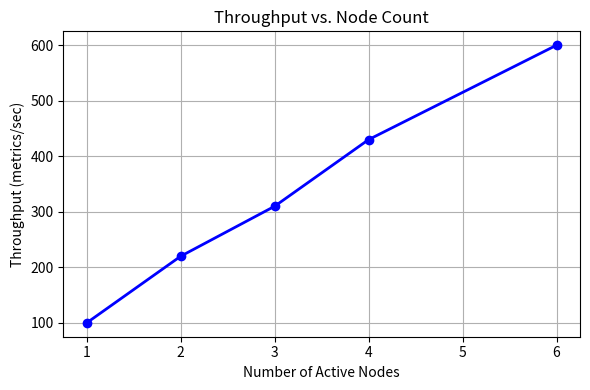
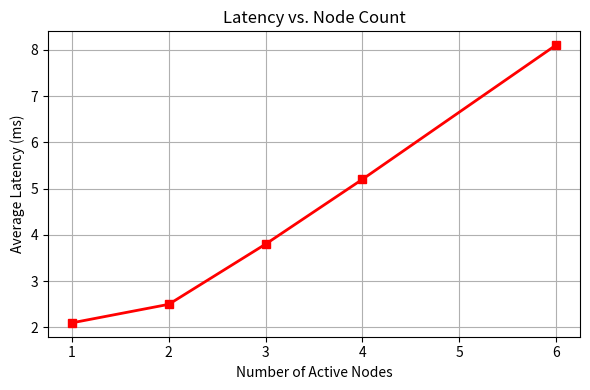
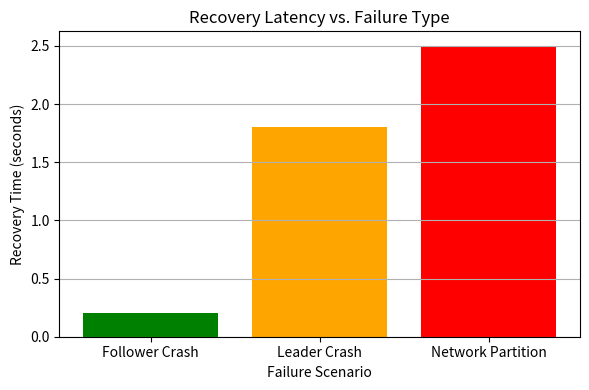

These figures' Python source, in order:
import matplotlib.pyplot as plt 
import matplotlib.pyplot as plt

# 1. Throughput vs. Node Count Graph
nodes = [1, 2, 3, 4, 6]
throughput = [100, 220, 310, 430, 600]

plt.figure(figsize=(6, 4))
plt.plot(nodes, throughput, marker='o', color='b', linewidth=2)
plt.title('Throughput vs. Node Count')
plt.xlabel('Number of Active Nodes')
plt.ylabel('Throughput (metrics/sec)')
plt.grid(True)
plt.tight_layout()
plt.savefig('throughput_vs_nodes.png')
plt.close()

# 2. Latency vs. Node Count Graph
latency = [2.1, 2.5, 3.8, 5.2, 8.1]

plt.figure(figsize=(6, 4))
plt.plot(nodes, latency, marker='s', color='r', linewidth=2)
plt.title('Latency vs. Node Count')
plt.xlabel('Number of Active Nodes')
plt.ylabel('Average Latency (ms)')
plt.grid(True)
plt.tight_layout()
plt.savefig('latency_vs_nodes.png')
plt.close()

# 3. Recovery Latency vs. Failure Type Graph
failure_types = ['Follower Crash', 'Leader Crash', 'Network Partition']
recovery_time = [0.2, 1.8, 2.5]

plt.figure(figsize=(6, 4))
plt.bar(failure_types, recovery_time, color=['green', 'orange', 'red'])
plt.title('Recovery Latency vs. Failure Type')
plt.xlabel('Failure Scenario')
plt.ylabel('Recovery Time (seconds)')
plt.grid(axis='y')
plt.tight_layout()
plt.savefig('recovery_vs_failure.png')
plt.close()

print("Graphs generated successfully!")
